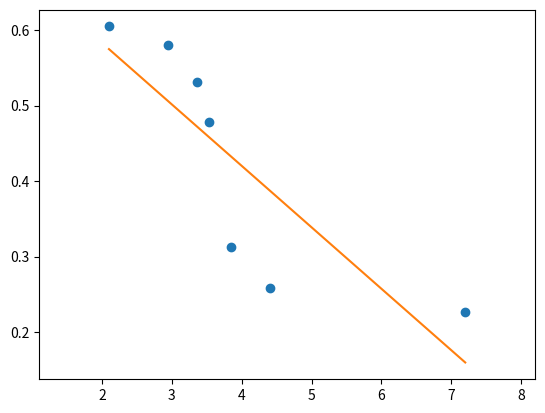

This figure's Python source:
import numpy as np
import matplotlib.pyplot as plt

points = np.array([(2.1,0.605),(2.94,0.58),(3.36,0.532),(3.53,0.478),(3.85,0.312),(4.4,0.258),(7.2,0.227)])
# get x and y vectors
x = points[:,0]
y = points[:,1]

# calculate polynomial
z = np.polyfit(x, y, 1)
f = np.poly1d(z)

# calculate new x's and y's
x_new = np.linspace(x[0], x[-1], 50)
y_new = f(x_new)

plt.plot(x,y,'o', x_new, y_new)
plt.xlim([x[0]-1, x[-1] + 1 ])
plt.show()
